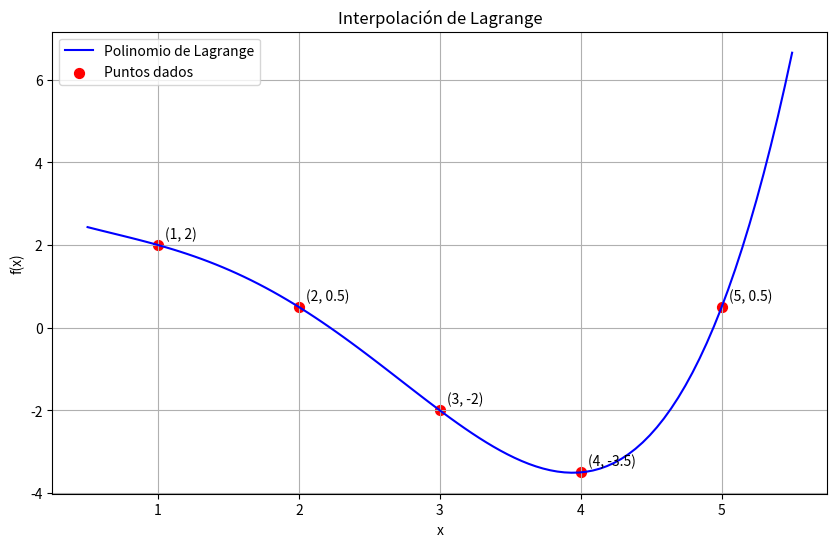

Write the Python code that produced this figure.
import numpy as np
import matplotlib.pyplot as plt

def lagrange_interpolation(x_points, y_points, x):
    """
    Calcula el valor del polinomio de interpolación de Lagrange en el punto x
    
    Parámetros:
    x_points -- Lista de valores x de los puntos de interpolación
    y_points -- Lista de valores y de los puntos de interpolación
    x -- Punto donde evaluar el polinomio
    
    Retorna:
    El valor del polinomio en x
    """
    n = len(x_points)
    result = 0.0
    
    for i in range(n):
        # Calcular el término L_i(x)
        term = y_points[i]
        for j in range(n):
            if i != j:
                term *= (x - x_points[j]) / (x_points[i] - x_points[j])
        
        # Añadir al resultado
        result += term
    
    return result

def get_lagrange_polynomial_string(x_points, y_points):
    """
    Genera una representación en string del polinomio de Lagrange
    
    Parámetros:
    x_points -- Lista de valores x de los puntos de interpolación
    y_points -- Lista de valores y de los puntos de interpolación
    
    Retorna:
    String que representa el polinomio
    """
    n = len(x_points)
    # Evaluamos el polinomio en muchos puntos
    x_eval = np.linspace(min(x_points), max(x_points), 1000)
    y_eval = [lagrange_interpolation(x_points, y_points, xi) for xi in x_eval]
    
    # Ajustamos un polinomio a estos puntos
    coefs = np.polyfit(x_eval, y_eval, n-1)
    
    # Formateamos el polinomio como string
    polynomial = "P(x) = "
    for i, coef in enumerate(coefs):
        power = n - 1 - i
        if coef != 0:
            # Formato para el signo
            if i == 0:
                polynomial += f"{coef:.4f}"
            else:
                polynomial += f" + {coef:.4f}" if coef > 0 else f" - {abs(coef):.4f}"
            
            # Añadir la variable x con su potencia
            if power > 1:
                polynomial += f"x^{power}"
            elif power == 1:
                polynomial += "x"
    
    return polynomial

def main():
    # Puntos dados
    x_points = [1, 2, 3, 4, 5]
    y_points = [2, 0.5, -2, -3.5, 0.5]
    
    # Imprimimos la tabla de puntos
    print("Puntos de interpolación:")
    print("x\tf(x)")
    for x, y in zip(x_points, y_points):
        print(f"{x}\t{y}")
    
    # Calculamos y mostramos el polinomio
    poly_string = get_lagrange_polynomial_string(x_points, y_points)
    print("\nPolinomio de interpolación de Lagrange:")
    print(poly_string)
    
    # Generamos puntos para graficar el polinomio
    x_curve = np.linspace(min(x_points) - 0.5, max(x_points) + 0.5, 100)
    y_curve = [lagrange_interpolation(x_points, y_points, x) for x in x_curve]
    
    # Creamos la gráfica
    plt.figure(figsize=(10, 6))
    plt.plot(x_curve, y_curve, 'b-', label='Polinomio de Lagrange')
    plt.scatter(x_points, y_points, color='red', s=50, label='Puntos dados')
    
    # Añadimos etiquetas y leyenda
    plt.title('Interpolación de Lagrange')
    plt.xlabel('x')
    plt.ylabel('f(x)')
    plt.grid(True)
    plt.legend()
    
    # Añadimos los valores de los puntos en la gráfica
    for i, (x, y) in enumerate(zip(x_points, y_points)):
        plt.annotate(f"({x}, {y})", (x, y), xytext=(5, 5), textcoords='offset points')
    
    # Mostramos la gráfica
    plt.savefig('lagrange_interpolation.png')
    plt.show()

if __name__ == "__main__":
    main()